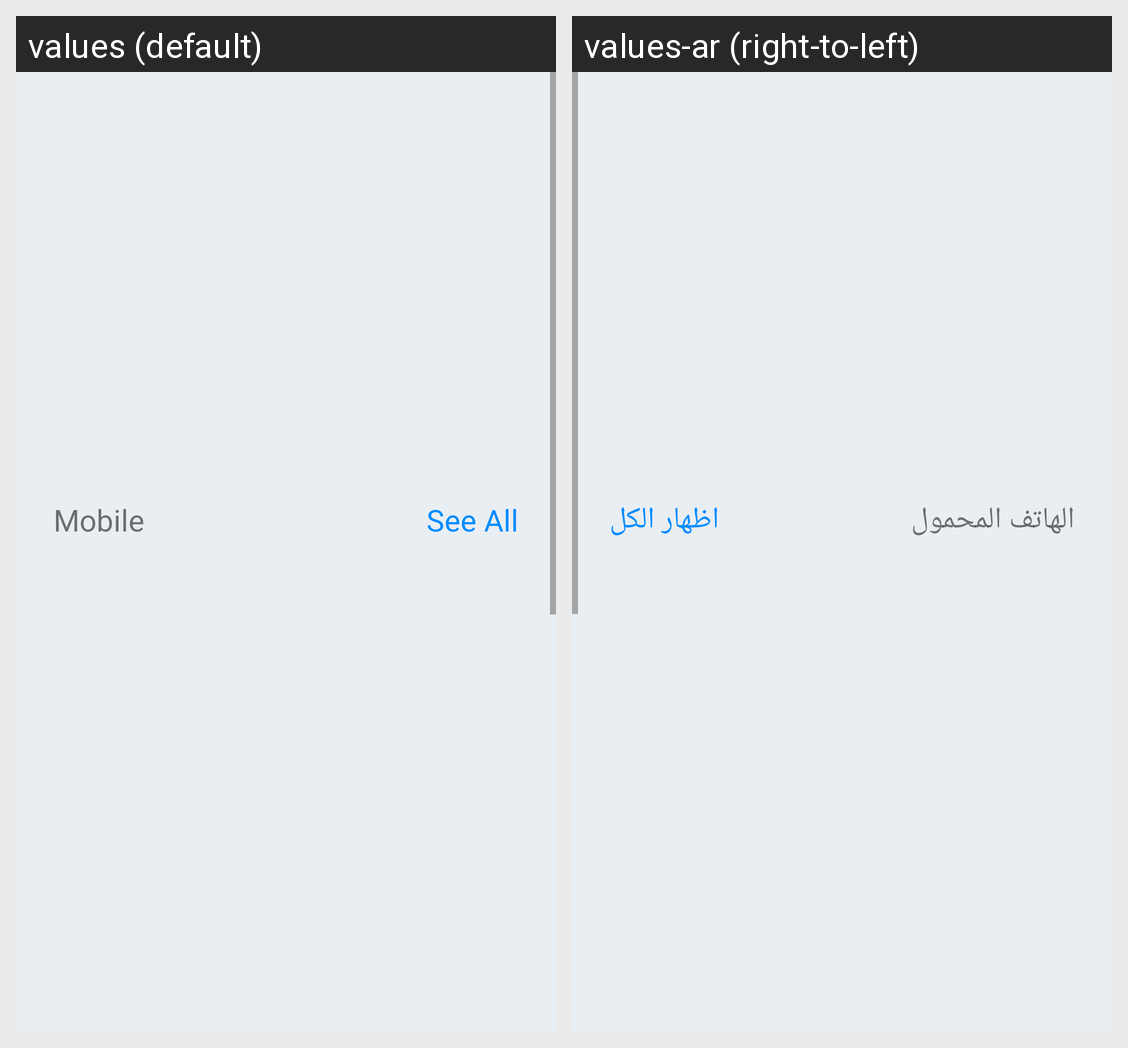

Strings drawn on this Android screen and how each of the app's shown locales translates them:
Android screen res/layout/main_content.xml rendered under 2 locales, left to right: values (default), values-ar (right-to-left). Device: Nexus 5 (rendered at 1080×1920; each locale shown at half size, 540×960, under a caption strip naming it); theme AppTheme.
Strings drawn on this screen, with the default value and each locale's value (text and hints the layout hard-codes, and strings that could not be matched under every locale, appear in the picture but are not listed):

mobile
  values: Mobile
  values-ar: الهاتف المحمول

see_all
  values: See All
  values-ar: اظهار الكل
